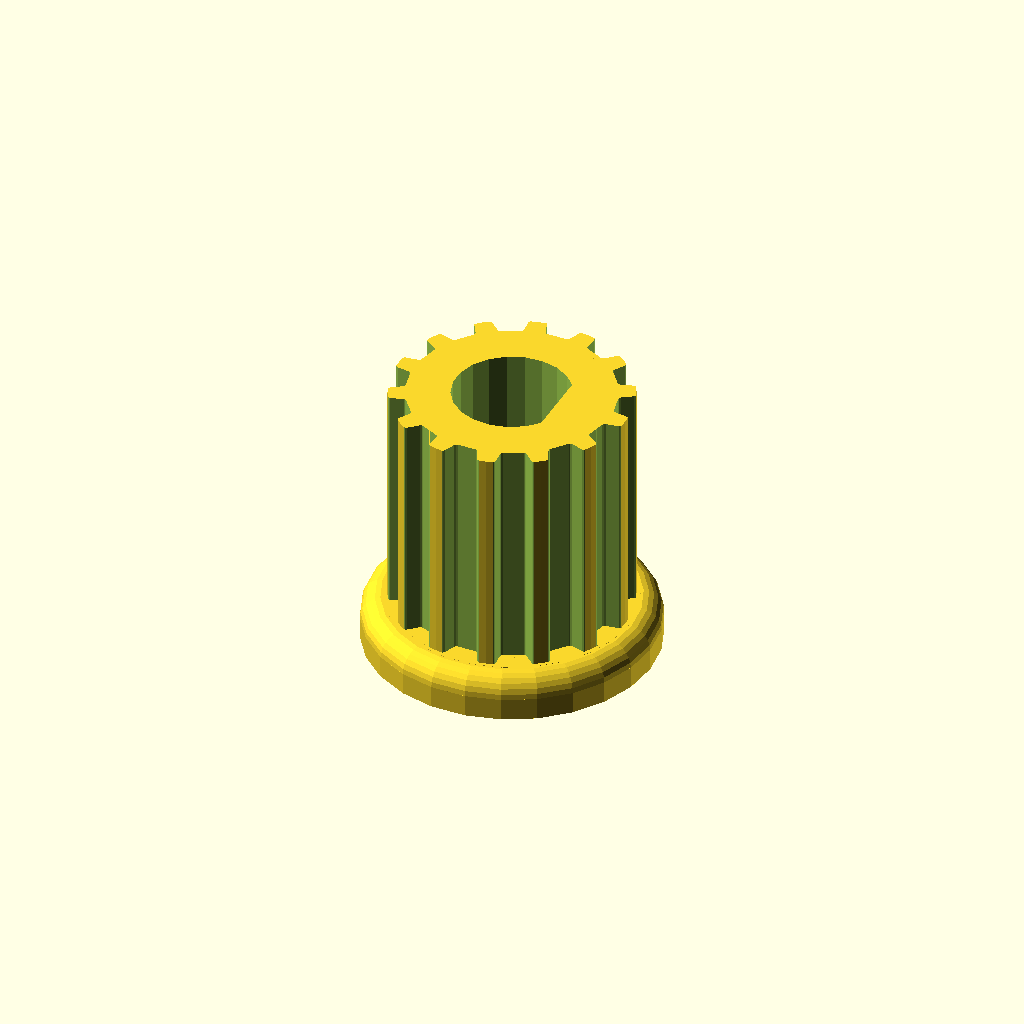
Cell 1 — every parameter at its default value.
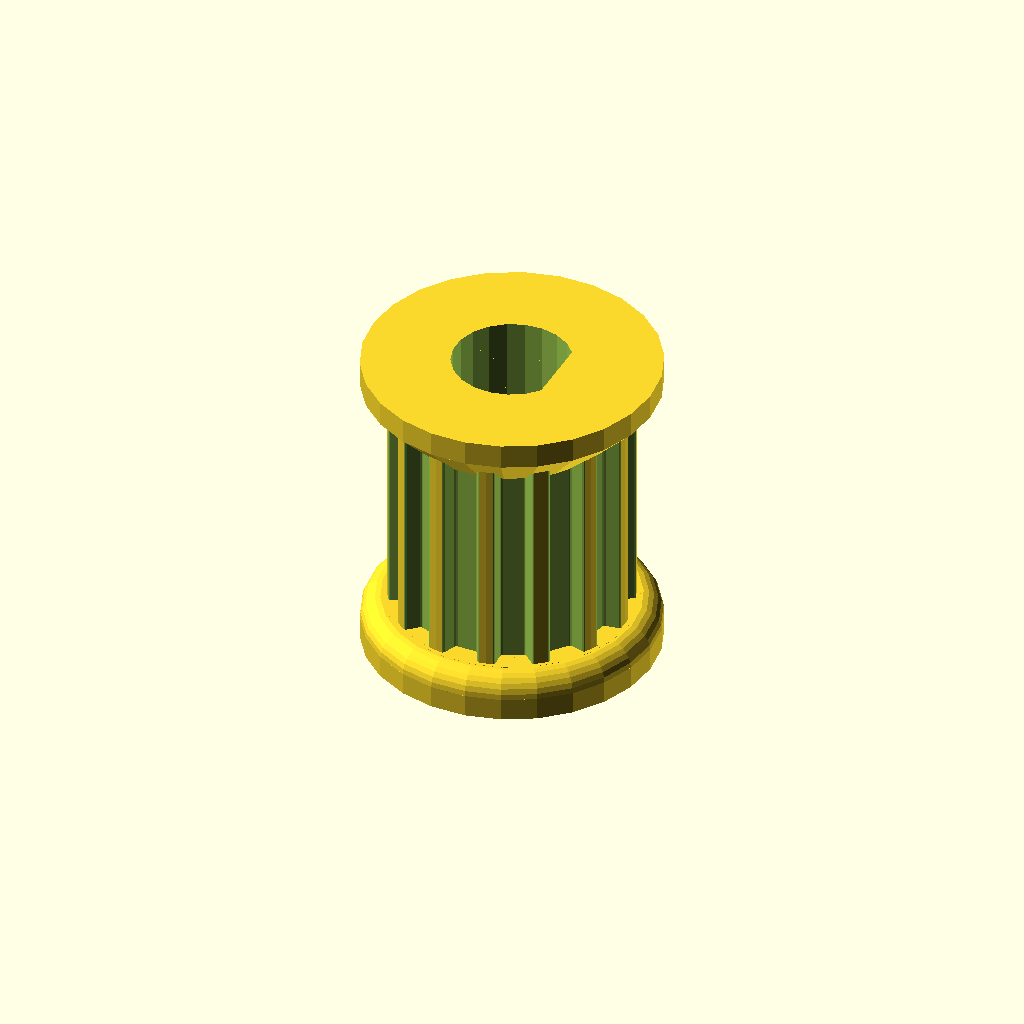
Cell 2: the same model with top_flange = true.
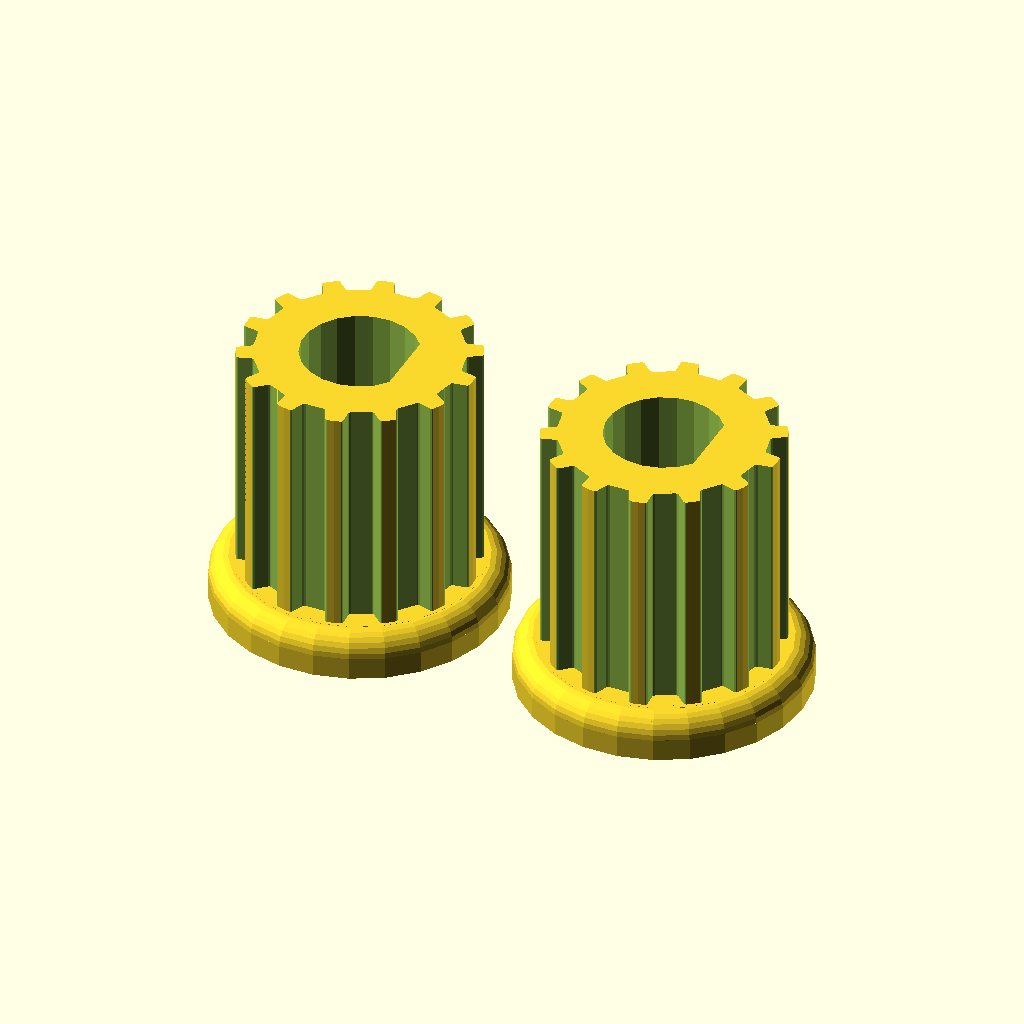
Cell 3 — pulleys_x set to 2, the other parameters unchanged.
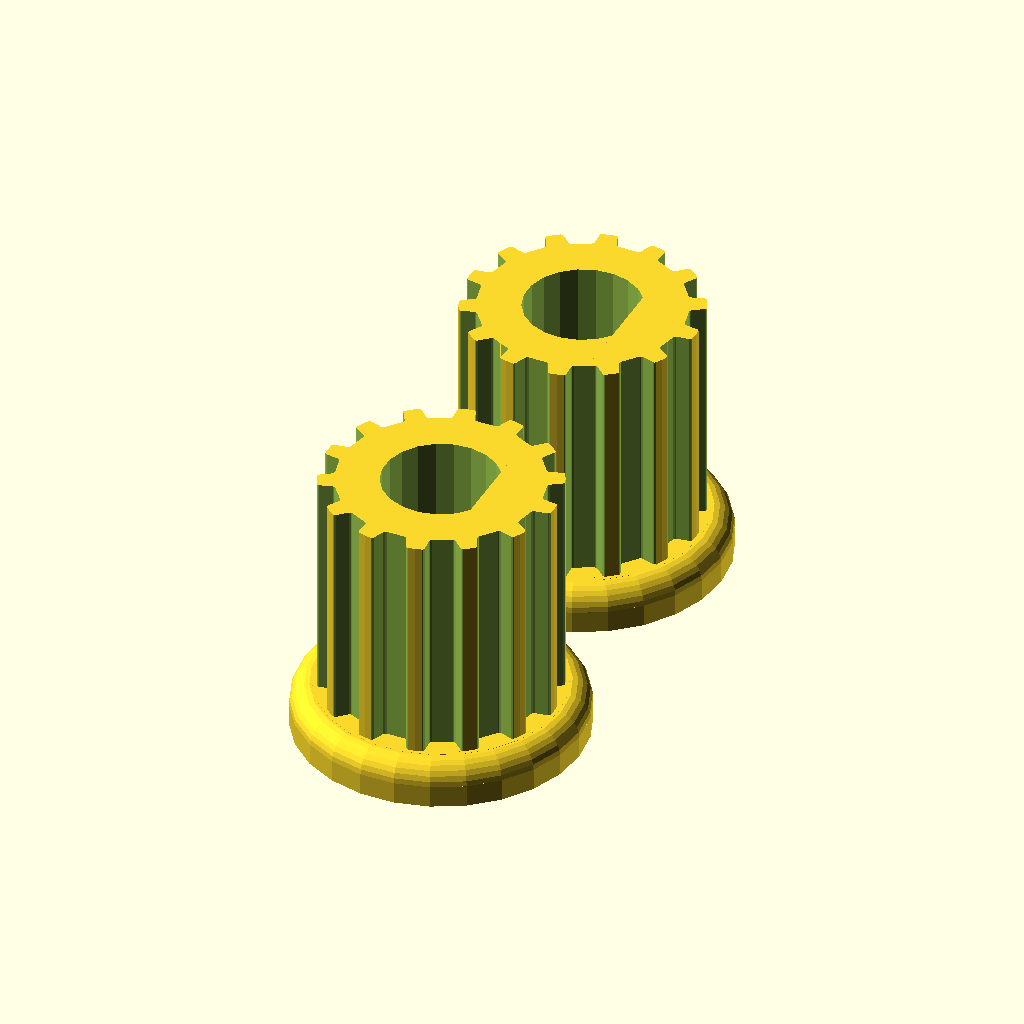
Cell 4: pulleys_y = 2 (everything else at default).
All cells are drawn from one camera (rotation 55°, 0°, 25°, orthographic, colour scheme Cornfield), so only the parameter changes between them.
The OpenSCAD source (Openscad/pulley-2off.scad):
// Parametric Pulley with multiple belt profiles
// by droftarts January 2012

// Based on pulleys by:
// http://www.thingiverse.com/thing:11256 by me!
// https://github.com/prusajr/PrusaMendel by Josef Prusa
// http://www.thingiverse.com/thing:3104 by GilesBathgate
// http://www.thingiverse.com/thing:2079 by nophead

// dxf tooth data from http://oem.cadregister.com/asp/PPOW_Entry.asp?company=915217&elementID=07807803/METRIC/URETH/WV0025/F
// pulley diameter checked and modelled from data at http://www.sdp-si.com/D265/HTML/D265T016.html

/**
 * @name Pulley
 * @category Printed
 * @using 1 x m3 nut, normal or nyloc
 * @using 1 x m3x10 set screw or 1 x m3x8 grub screw
 */

// Make a rectangle of pulleys_x by pulleys_y pulleys, so you can print a lot
// Set both to 1 for just 1 pulley
pulleys_x = 1;
pulleys_y = 1;

// tuneable constants

teeth = 14;			// Number of teeth, standard Mendel T5 belt = 8, gives Outside Diameter of 11.88mm
profile = 5;		// 1=MXL 2=40DP 3=XL 4=H 5=T2.5 6=T5 7=T10 8=AT5 9=HTD_3mm 10=HTD_5mm 11=HTD_8mm 12=GT2_2mm 13=GT2_3mm 14=GT2_5mm
top_flange=false;  // Set false to get an open-ended pulley

motor_shaft = 5.25;	// NEMA17 motor shaft exact diameter = 5
shaft_flat = 2.1;      // Radial distance of D flat on the shaft from its axis.  Set to...
//shaft_flat = 1 + motor_shaft/2;   // ...this to get a round shaft.
m3_dia = 3.2;		// 3mm hole diameter
m3_nut_hex = 1;		// 1 for hex, 0 for square nut
m3_nut_flats = 5.7;	// normal M3 hex nut exact width = 5.5
m3_nut_depth = 2.7;	// normal M3 hex nut exact depth = 2.4, nyloc = 4

retainer = 0;		// Belt retainer above teeth, 0 = No, 1 = Yes
retainer_ht = 1.5;	// height of retainer flange over pulley, standard = 1.5
idler = 0;			// Belt retainer below teeth, 0 = No, 1 = Yes
idler_ht = 1.5;		// height of idler flange over pulley, standard = 1.5

pulley_t_ht = 12;	// length of toothed part of pulley, standard = 12
pulley_b_ht = 0.5;		// pulley base height, standard = 8. Set to same as idler_ht if you want an idler but no pulley.
pulley_b_dia = 13;	// pulley base diameter, standard = 20
no_of_nuts = 0;		// number of captive nuts required, standard = 1
nut_angle = 0;		// angle between nuts, standard = 90
nut_shaft_distance = 1.2;	// distance between inner face of nut and shaft, can be negative.


//	********************************
//	** Scaling tooth for good fit **
//	********************************
/*	To improve fit of belt to pulley, set the following constant. Decrease or increase by 0.1mm at a time. We are modelling the *BELT* tooth here, not the tooth on the pulley. Increasing the number will *decrease* the pulley tooth size. Increasing the tooth width will also scale proportionately the tooth depth, to maintain the shape of the tooth, and increase how far into the pulley the tooth is indented. Can be negative */

additional_tooth_width = 0.1; //mm

//	If you need more tooth depth than this provides, adjust the following constant. However, this will cause the shape of the tooth to change.

additional_tooth_depth = 0; //mm

// calculated constants

nut_elevation = pulley_b_ht/2;
m3_nut_points = 2*((m3_nut_flats/2)/cos(30)); // This is needed for the nut trap

// The following set the pulley diameter for a given number of teeth

MXL_pulley_dia = tooth_spacing (2.032,0.254);
40DP_pulley_dia = tooth_spacing (2.07264,0.1778);
XL_pulley_dia = tooth_spacing (5.08,0.254);
H_pulley_dia = tooth_spacing (9.525,0.381);
T2_5_pulley_dia = tooth_spaceing_curvefit (0.7467,0.796,1.026);
T5_pulley_dia = tooth_spaceing_curvefit (0.6523,1.591,1.064);
T10_pulley_dia = tooth_spacing (10,0.93);
AT5_pulley_dia = tooth_spaceing_curvefit (0.6523,1.591,1.064);
HTD_3mm_pulley_dia = tooth_spacing (3,0.381);
HTD_5mm_pulley_dia = tooth_spacing (5,0.5715);
HTD_8mm_pulley_dia = tooth_spacing (8,0.6858);
GT2_2mm_pulley_dia = tooth_spacing (2,0.254);
GT2_3mm_pulley_dia = tooth_spacing (3,0.381);
GT2_5mm_pulley_dia = tooth_spacing (5,0.5715);

for(x=[0:pulleys_x-1])for(y=[0:pulleys_y-1])
translate([(x - 0.5*(pulleys_x-1))*1.1*pulley_b_dia , (y - 0.5*(pulleys_y-1))*1.1*pulley_b_dia , 0])
pulley();

// The following calls the pulley creation part, and passes the pulley diameter and tooth width to that module

module pulley()
{
	if ( profile == 1 ) { pulley_i ( "MXL" , MXL_pulley_dia , 0.508 , 1.321 ); }
	if ( profile == 2 ) { pulley_i ( "40 D.P." , 40DP_pulley_dia , 0.457 , 1.226 ); }
	if ( profile == 3 ) { pulley_i ( "XL" , XL_pulley_dia , 1.27, 3.051 ); }
	if ( profile == 4 ) { pulley_i ( "H" , H_pulley_dia ,1.905 , 5.359 ); }
	if ( profile == 5 ) { pulley_i ( "T2.5" , T2_5_pulley_dia , 0.7 , 1.678 ); }
	if ( profile == 6 ) { pulley_i ( "T5" , T5_pulley_dia , 1.19 , 3.264 ); }
	if ( profile == 7 ) { pulley_i ( "T10" , T10_pulley_dia , 2.5 , 6.13 ); }
	if ( profile == 8 ) { pulley_i ( "AT5" , AT5_pulley_dia , 1.19 , 4.268 ); }
	if ( profile == 9 ) { pulley_i ( "HTD 3mm" , HTD_3mm_pulley_dia , 1.289 , 2.27 ); }
	if ( profile == 10 ) { pulley_i ( "HTD 5mm" , HTD_5mm_pulley_dia , 2.199 , 3.781 ); }
	if ( profile == 11 ) { pulley_i ( "HTD 8mm" , HTD_8mm_pulley_dia , 3.607 , 6.603 ); }
	if ( profile == 12 ) { pulley_i ( "GT2 2mm" , GT2_2mm_pulley_dia , 0.764 , 1.494 ); }
	if ( profile == 13 ) { pulley_i ( "GT2 3mm" , GT2_3mm_pulley_dia , 1.169 , 2.31 ); }
	if ( profile == 14 ) { pulley_i ( "GT2 5mm" , GT2_5mm_pulley_dia , 1.969 , 3.952 ); }
}

// Functions

function tooth_spaceing_curvefit (b,c,d)
	= ((c * pow(teeth,d)) / (b + pow(teeth,d))) * teeth ;

function tooth_spacing(tooth_pitch,pitch_line_offset)
	= (2*((teeth*tooth_pitch)/(3.14159265*2)-pitch_line_offset)) ;

// Main Internal Module

module pulley_i( belt_type , pulley_OD , tooth_depth , tooth_width )
	{
	echo (str("Belt type = ",belt_type,"; Number of teeth = ",teeth,"; Pulley Outside Diameter = ",pulley_OD,"mm "));
	tooth_distance_from_centre = sqrt( pow(pulley_OD/2,2) - pow((tooth_width+additional_tooth_width)/2,2));
	tooth_width_scale = (tooth_width + additional_tooth_width ) / tooth_width;
	tooth_depth_scale = ((tooth_depth + additional_tooth_depth ) / tooth_depth) ;


//	************************************************************************
//	*** uncomment the following line if pulley is wider than puller base ***
//	************************************************************************

//	translate ([0,0, pulley_b_ht + pulley_t_ht + retainer_ht ]) rotate ([0,180,0])
	difference()
	 {	 
		union()
		{
			//base
	
			if ( pulley_b_ht < 0.02 ) { echo ("CAN'T DRAW PULLEY BASE, HEIGHT LESS THAN 2!!!"); } 
			else 
			{
				translate([0,0,pulley_b_ht*3]) rotate_extrude($fn=pulley_b_dia*2)
				{
						square([pulley_b_dia/2-1,pulley_b_ht]);
						square([pulley_b_dia/2,pulley_b_ht-1]);
						translate([pulley_b_dia/2-1,pulley_b_ht-1]) circle(1);
				}
				cylinder(r=pulley_b_dia/2,h=pulley_b_ht*2,$fn=pulley_b_dia*2);
			}

			if(top_flange)
			{
				translate([0,0,pulley_t_ht])
				{
					rotate([180,0,0])
					cylinder(r1=pulley_b_dia/2,r2=pulley_OD/2-tooth_depth_scale,
						h=pulley_b_dia/2-pulley_OD/2+tooth_depth_scale,
							$fn=pulley_b_dia*2, center=true);
					translate([0,0,(pulley_b_dia/2-pulley_OD/2+tooth_depth_scale)*0.75])
						cylinder(r=pulley_b_dia/2,
						h=(pulley_b_dia/2-pulley_OD/2+tooth_depth_scale)/2,
							$fn=pulley_b_dia*2, center=true);
				}	
			}
	
		difference()
			{
			//shaft - diameter is outside diameter of pulley
			
			translate([0,0,pulley_b_ht]) 
			rotate ([0,0,360/(teeth*4)]) 
			cylinder(r=pulley_OD/2,h=pulley_t_ht, $fn=teeth*4);
	
			//teeth - cut out of shaft
		
			for(i=[1:teeth]) 
			rotate([0,0,i*(360/teeth)])
			translate([0,-tooth_distance_from_centre,pulley_b_ht -1]) 
			scale ([ tooth_width_scale , tooth_depth_scale , 1 ]) 
			{
			if ( profile == 1 ) { MXL();}
			if ( profile == 2 ) { 40DP();}
			if ( profile == 3 ) { XL();}
			if ( profile == 4 ) { H();}
			if ( profile == 5 ) { T2_5();}
			if ( profile == 6 ) { T5();}
			if ( profile == 7 ) { T10();}
			if ( profile == 8 ) { AT5();}
			if ( profile == 9 ) { HTD_3mm();}
			if ( profile == 10 ) { HTD_5mm();}
			if ( profile == 11 ) { HTD_8mm();}
			if ( profile == 12 ) { GT2_2mm();}
			if ( profile == 13 ) { GT2_3mm();}
			if ( profile == 14 ) { GT2_5mm();}
			}

			}
			
		//belt retainer / idler
		if ( retainer > 0 ) {translate ([0,0, pulley_b_ht + pulley_t_ht ]) 
		rotate_extrude($fn=teeth*4)  
		polygon([[0,0],[pulley_OD/2,0],[pulley_OD/2 + retainer_ht , retainer_ht],[0 , retainer_ht],[0,0]]);}
		
		if ( idler > 0 ) {translate ([0,0, pulley_b_ht - idler_ht ]) 
		rotate_extrude($fn=teeth*4)  
		polygon([[0,0],[pulley_OD/2 + idler_ht,0],[pulley_OD/2 , idler_ht],[0 , idler_ht],[0,0]]);}
	
		}
	   
		//hole for motor shaft
		translate([0,0,-1])
		difference()
		{
			cylinder(r=motor_shaft/2,h=pulley_b_ht + pulley_t_ht + retainer_ht + 2,
				$fn=motor_shaft*4);
			translate([motor_shaft/2 + shaft_flat ,0,-2])
				cube([motor_shaft,3*motor_shaft,3*(pulley_b_ht + pulley_t_ht + retainer_ht + 2)], 
					center=true);
		}
		
		//captive nut and grub screw holes
	
		if ( pulley_b_ht < m3_nut_flats ) { echo ("CAN'T DRAW CAPTIVE NUTS, HEIGHT LESS THAN NUT DIAMETER!!!"); } else {
		if ( (pulley_b_dia - motor_shaft)/2 < m3_nut_depth + 3 ) { echo ("CAN'T DRAW CAPTIVE NUTS, DIAMETER TOO SMALL FOR NUT DEPTH!!!"); } else {
	
			for(j=[1:no_of_nuts]) rotate([0,0,j*nut_angle])
			translate([0,0,nut_elevation])rotate([90,0,0])
	
			union()
			{
				//entrance
				translate([0,-pulley_b_ht/4-0.5,motor_shaft/2+m3_nut_depth/2+nut_shaft_distance]) cube([m3_nut_flats,pulley_b_ht/2+1,m3_nut_depth],center=true);
	
				//nut
				if ( m3_nut_hex > 0 )
					{
						// hex nut
						translate([0,0.25,motor_shaft/2+m3_nut_depth/2+nut_shaft_distance]) rotate([0,0,30]) cylinder(r=m3_nut_points/2,h=m3_nut_depth,center=true,$fn=6);
					} else {
						// square nut
						translate([0,0.25,motor_shaft/2+m3_nut_depth/2+nut_shaft_distance]) cube([m3_nut_flats,m3_nut_flats,m3_nut_depth],center=true);
					}
	
				//grub screw hole
				rotate([0,0,22.5])cylinder(r=m3_dia/2,h=pulley_b_dia/2+1,$fn=8);
			}
		}}
	 }
	   
	}


// Tooth profile modules

module MXL()
	{
	linear_extrude(height=pulley_t_ht+2) polygon([[-0.660421,-0.5],[-0.660421,0],[-0.621898,0.006033],[-0.587714,0.023037],[-0.560056,0.049424],[-0.541182,0.083609],[-0.417357,0.424392],[-0.398413,0.458752],[-0.370649,0.48514],[-0.336324,0.502074],[-0.297744,0.508035],[0.297744,0.508035],[0.336268,0.502074],[0.370452,0.48514],[0.39811,0.458752],[0.416983,0.424392],[0.540808,0.083609],[0.559752,0.049424],[0.587516,0.023037],[0.621841,0.006033],[0.660421,0],[0.660421,-0.5]]);
	}

module 40DP()
	{
	linear_extrude(height=pulley_t_ht+2) polygon([[-0.612775,-0.5],[-0.612775,0],[-0.574719,0.010187],[-0.546453,0.0381],[-0.355953,0.3683],[-0.327604,0.405408],[-0.291086,0.433388],[-0.248548,0.451049],[-0.202142,0.4572],[0.202494,0.4572],[0.248653,0.451049],[0.291042,0.433388],[0.327609,0.405408],[0.356306,0.3683],[0.546806,0.0381],[0.574499,0.010187],[0.612775,0],[0.612775,-0.5]]);
	}

module XL()
	{
	linear_extrude(height=pulley_t_ht+2) polygon([[-1.525411,-1],[-1.525411,0],[-1.41777,0.015495],[-1.320712,0.059664],[-1.239661,0.129034],[-1.180042,0.220133],[-0.793044,1.050219],[-0.733574,1.141021],[-0.652507,1.210425],[-0.555366,1.254759],[-0.447675,1.270353],[0.447675,1.270353],[0.555366,1.254759],[0.652507,1.210425],[0.733574,1.141021],[0.793044,1.050219],[1.180042,0.220133],[1.239711,0.129034],[1.320844,0.059664],[1.417919,0.015495],[1.525411,0],[1.525411,-1]]);
	}

module H()
	{
	linear_extrude(height=pulley_t_ht+2) polygon([[-2.6797,-1],[-2.6797,0],[-2.600907,0.006138],[-2.525342,0.024024],[-2.45412,0.052881],[-2.388351,0.091909],[-2.329145,0.140328],[-2.277614,0.197358],[-2.234875,0.262205],[-2.202032,0.334091],[-1.75224,1.57093],[-1.719538,1.642815],[-1.676883,1.707663],[-1.62542,1.764693],[-1.566256,1.813112],[-1.500512,1.85214],[-1.4293,1.880997],[-1.353742,1.898883],[-1.274949,1.905021],[1.275281,1.905021],[1.354056,1.898883],[1.429576,1.880997],[1.500731,1.85214],[1.566411,1.813112],[1.625508,1.764693],[1.676919,1.707663],[1.719531,1.642815],[1.752233,1.57093],[2.20273,0.334091],[2.235433,0.262205],[2.278045,0.197358],[2.329455,0.140328],[2.388553,0.091909],[2.454233,0.052881],[2.525384,0.024024],[2.600904,0.006138],[2.6797,0],[2.6797,-1]]);
	}

module T2_5()
	{
	linear_extrude(height=pulley_t_ht+2) polygon([[-0.839258,-0.5],[-0.839258,0],[-0.770246,0.021652],[-0.726369,0.079022],[-0.529167,0.620889],[-0.485025,0.67826],[-0.416278,0.699911],[0.416278,0.699911],[0.484849,0.67826],[0.528814,0.620889],[0.726369,0.079022],[0.770114,0.021652],[0.839258,0],[0.839258,-0.5]]);
	}

module T5()
	{
	linear_extrude(height=pulley_t_ht+2) polygon([[-1.632126,-0.5],[-1.632126,0],[-1.568549,0.004939],[-1.507539,0.019367],[-1.450023,0.042686],[-1.396912,0.074224],[-1.349125,0.113379],[-1.307581,0.159508],[-1.273186,0.211991],[-1.246868,0.270192],[-1.009802,0.920362],[-0.983414,0.978433],[-0.949018,1.030788],[-0.907524,1.076798],[-0.859829,1.115847],[-0.80682,1.147314],[-0.749402,1.170562],[-0.688471,1.184956],[-0.624921,1.189895],[0.624971,1.189895],[0.688622,1.184956],[0.749607,1.170562],[0.807043,1.147314],[0.860055,1.115847],[0.907754,1.076798],[0.949269,1.030788],[0.9837,0.978433],[1.010193,0.920362],[1.246907,0.270192],[1.273295,0.211991],[1.307726,0.159508],[1.349276,0.113379],[1.397039,0.074224],[1.450111,0.042686],[1.507589,0.019367],[1.568563,0.004939],[1.632126,0],[1.632126,-0.5]]);
	}

module T10()
	{
	linear_extrude(height=pulley_t_ht+2) polygon([[-3.06511,-1],[-3.06511,0],[-2.971998,0.007239],[-2.882718,0.028344],[-2.79859,0.062396],[-2.720931,0.108479],[-2.651061,0.165675],[-2.590298,0.233065],[-2.539962,0.309732],[-2.501371,0.394759],[-1.879071,2.105025],[-1.840363,2.190052],[-1.789939,2.266719],[-1.729114,2.334109],[-1.659202,2.391304],[-1.581518,2.437387],[-1.497376,2.47144],[-1.408092,2.492545],[-1.314979,2.499784],[1.314979,2.499784],[1.408091,2.492545],[1.497371,2.47144],[1.581499,2.437387],[1.659158,2.391304],[1.729028,2.334109],[1.789791,2.266719],[1.840127,2.190052],[1.878718,2.105025],[2.501018,0.394759],[2.539726,0.309732],[2.59015,0.233065],[2.650975,0.165675],[2.720887,0.108479],[2.798571,0.062396],[2.882713,0.028344],[2.971997,0.007239],[3.06511,0],[3.06511,-1]]);
	}

module AT5()
	{
	linear_extrude(height=pulley_t_ht+2) polygon([[-2.134129,-0.75],[-2.134129,0],[-2.058023,0.005488],[-1.984595,0.021547],[-1.914806,0.047569],[-1.849614,0.082947],[-1.789978,0.127073],[-1.736857,0.179338],[-1.691211,0.239136],[-1.653999,0.305859],[-1.349199,0.959203],[-1.286933,1.054635],[-1.201914,1.127346],[-1.099961,1.173664],[-0.986896,1.18992],[0.986543,1.18992],[1.099614,1.173664],[1.201605,1.127346],[1.286729,1.054635],[1.349199,0.959203],[1.653646,0.305859],[1.690859,0.239136],[1.73651,0.179338],[1.789644,0.127073],[1.849305,0.082947],[1.914539,0.047569],[1.984392,0.021547],[2.057906,0.005488],[2.134129,0],[2.134129,-0.75]]);
	}

module HTD_3mm()
	{
	linear_extrude(height=pulley_t_ht+2) polygon([[-1.135062,-0.5],[-1.135062,0],[-1.048323,0.015484],[-0.974284,0.058517],[-0.919162,0.123974],[-0.889176,0.206728],[-0.81721,0.579614],[-0.800806,0.653232],[-0.778384,0.72416],[-0.750244,0.792137],[-0.716685,0.856903],[-0.678005,0.918199],[-0.634505,0.975764],[-0.586483,1.029338],[-0.534238,1.078662],[-0.47807,1.123476],[-0.418278,1.16352],[-0.355162,1.198533],[-0.289019,1.228257],[-0.22015,1.25243],[-0.148854,1.270793],[-0.07543,1.283087],[-0.000176,1.28905],[0.075081,1.283145],[0.148515,1.270895],[0.219827,1.252561],[0.288716,1.228406],[0.354879,1.19869],[0.418018,1.163675],[0.477831,1.123623],[0.534017,1.078795],[0.586276,1.029452],[0.634307,0.975857],[0.677809,0.91827],[0.716481,0.856953],[0.750022,0.792167],[0.778133,0.724174],[0.800511,0.653236],[0.816857,0.579614],[0.888471,0.206728],[0.919014,0.123974],[0.974328,0.058517],[1.048362,0.015484],[1.135062,0],[1.135062,-0.5]]);
	}

module HTD_5mm()
	{
	linear_extrude(height=pulley_t_ht+2) polygon([[-1.89036,-0.75],[-1.89036,0],[-1.741168,0.02669],[-1.61387,0.100806],[-1.518984,0.21342],[-1.467026,0.3556],[-1.427162,0.960967],[-1.398568,1.089602],[-1.359437,1.213531],[-1.310296,1.332296],[-1.251672,1.445441],[-1.184092,1.552509],[-1.108081,1.653042],[-1.024167,1.746585],[-0.932877,1.832681],[-0.834736,1.910872],[-0.730271,1.980701],[-0.62001,2.041713],[-0.504478,2.09345],[-0.384202,2.135455],[-0.259708,2.167271],[-0.131524,2.188443],[-0.000176,2.198511],[0.131296,2.188504],[0.259588,2.167387],[0.384174,2.135616],[0.504527,2.093648],[0.620123,2.04194],[0.730433,1.980949],[0.834934,1.911132],[0.933097,1.832945],[1.024398,1.746846],[1.108311,1.653291],[1.184308,1.552736],[1.251865,1.445639],[1.310455,1.332457],[1.359552,1.213647],[1.39863,1.089664],[1.427162,0.960967],[1.467026,0.3556],[1.518984,0.21342],[1.61387,0.100806],[1.741168,0.02669],[1.89036,0],[1.89036,-0.75]]);
	}

module HTD_8mm()
	{
	linear_extrude(height=pulley_t_ht+2) polygon([[-3.301471,-1],[-3.301471,0],[-3.16611,0.012093],[-3.038062,0.047068],[-2.919646,0.10297],[-2.813182,0.177844],[-2.720989,0.269734],[-2.645387,0.376684],[-2.588694,0.496739],[-2.553229,0.627944],[-2.460801,1.470025],[-2.411413,1.691917],[-2.343887,1.905691],[-2.259126,2.110563],[-2.158035,2.30575],[-2.041518,2.490467],[-1.910478,2.66393],[-1.76582,2.825356],[-1.608446,2.973961],[-1.439261,3.10896],[-1.259169,3.22957],[-1.069074,3.335006],[-0.869878,3.424485],[-0.662487,3.497224],[-0.447804,3.552437],[-0.226732,3.589341],[-0.000176,3.607153],[0.226511,3.589461],[0.447712,3.552654],[0.66252,3.497516],[0.870027,3.424833],[1.069329,3.33539],[1.259517,3.229973],[1.439687,3.109367],[1.608931,2.974358],[1.766344,2.825731],[1.911018,2.664271],[2.042047,2.490765],[2.158526,2.305998],[2.259547,2.110755],[2.344204,1.905821],[2.411591,1.691983],[2.460801,1.470025],[2.553229,0.627944],[2.588592,0.496739],[2.645238,0.376684],[2.720834,0.269734],[2.81305,0.177844],[2.919553,0.10297],[3.038012,0.047068],[3.166095,0.012093],[3.301471,0],[3.301471,-1]]);
	}

module GT2_2mm()
	{
	linear_extrude(height=pulley_t_ht+2) polygon([[0.747183,-0.5],[0.747183,0],[0.647876,0.037218],[0.598311,0.130528],[0.578556,0.238423],[0.547158,0.343077],[0.504649,0.443762],[0.451556,0.53975],[0.358229,0.636924],[0.2484,0.707276],[0.127259,0.750044],[0,0.76447],[-0.127259,0.750044],[-0.2484,0.707276],[-0.358229,0.636924],[-0.451556,0.53975],[-0.504797,0.443762],[-0.547291,0.343077],[-0.578605,0.238423],[-0.598311,0.130528],[-0.648009,0.037218],[-0.747183,0],[-0.747183,-0.5]]);
	}

module GT2_3mm()
	{
	linear_extrude(height=pulley_t_ht+2) polygon([[-1.155171,-0.5],[-1.155171,0],[-1.065317,0.016448],[-0.989057,0.062001],[-0.93297,0.130969],[-0.90364,0.217664],[-0.863705,0.408181],[-0.800056,0.591388],[-0.713587,0.765004],[-0.60519,0.926747],[-0.469751,1.032548],[-0.320719,1.108119],[-0.162625,1.153462],[0,1.168577],[0.162625,1.153462],[0.320719,1.108119],[0.469751,1.032548],[0.60519,0.926747],[0.713587,0.765004],[0.800056,0.591388],[0.863705,0.408181],[0.90364,0.217664],[0.932921,0.130969],[0.988924,0.062001],[1.065168,0.016448],[1.155171,0],[1.155171,-0.5]]);
	}

module GT2_5mm()
	{
	linear_extrude(height=pulley_t_ht+2) polygon([[-1.975908,-0.75],[-1.975908,0],[-1.797959,0.03212],[-1.646634,0.121224],[-1.534534,0.256431],[-1.474258,0.426861],[-1.446911,0.570808],[-1.411774,0.712722],[-1.368964,0.852287],[-1.318597,0.989189],[-1.260788,1.123115],[-1.195654,1.25375],[-1.12331,1.380781],[-1.043869,1.503892],[-0.935264,1.612278],[-0.817959,1.706414],[-0.693181,1.786237],[-0.562151,1.851687],[-0.426095,1.9027],[-0.286235,1.939214],[-0.143795,1.961168],[0,1.9685],[0.143796,1.961168],[0.286235,1.939214],[0.426095,1.9027],[0.562151,1.851687],[0.693181,1.786237],[0.817959,1.706414],[0.935263,1.612278],[1.043869,1.503892],[1.123207,1.380781],[1.195509,1.25375],[1.26065,1.123115],[1.318507,0.989189],[1.368956,0.852287],[1.411872,0.712722],[1.447132,0.570808],[1.474611,0.426861],[1.534583,0.256431],[1.646678,0.121223],[1.798064,0.03212],[1.975908,0],[1.975908,-0.75]]);
	}
Customizer parameters (derived from the source; name, type, default, range or options):
pulleys_x: number, default 1
pulleys_y: number, default 1
teeth: number, default 14
profile: number, default 5
top_flange: bool, default false
motor_shaft: number, default 5.25
shaft_flat: number, default 2.1
m3_dia: number, default 3.2
m3_nut_hex: number, default 1
m3_nut_flats: number, default 5.7
m3_nut_depth: number, default 2.7
retainer: number, default 0
retainer_ht: number, default 1.5
idler: number, default 0
idler_ht: number, default 1.5
pulley_t_ht: number, default 12
pulley_b_ht: number, default 0.5
pulley_b_dia: number, default 13
no_of_nuts: number, default 0
nut_angle: number, default 0
nut_shaft_distance: number, default 1.2
additional_tooth_width: number, default 0.1
additional_tooth_depth: number, default 0
